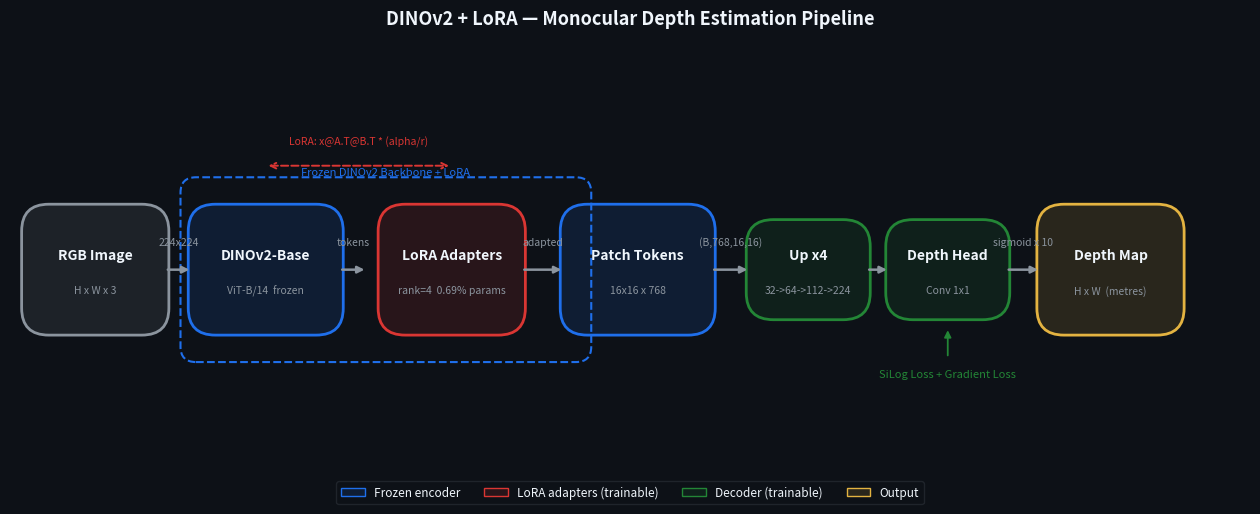

The script that saved this image:
"""Generate depth pipeline diagram — run once, saves to assets/pipeline.png"""
import os
os.makedirs("assets", exist_ok=True)

import matplotlib
matplotlib.use("Agg")
import matplotlib.pyplot as plt
import matplotlib.patches as mpatches
from matplotlib.patches import FancyBboxPatch, FancyArrowPatch

BG   = "#0d1117"
BLUE = "#1f6feb"
RED  = "#da3633"
GRN  = "#238636"
YEL  = "#e3b341"
GRAY = "#8b949e"
WHT  = "#f0f6fc"

fig, ax = plt.subplots(figsize=(16, 6))
fig.patch.set_facecolor(BG)
ax.set_facecolor(BG)
ax.set_xlim(0, 16)
ax.set_ylim(0, 6)
ax.axis("off")

def box(ax, x, y, w, h, color, label, sublabel="", radius=0.35):
    p = FancyBboxPatch((x - w/2, y - h/2), w, h,
                       boxstyle=f"round,pad=0.05,rounding_size={radius}",
                       linewidth=2, edgecolor=color,
                       facecolor=color + "22")
    ax.add_patch(p)
    ax.text(x, y + (0.18 if sublabel else 0), label,
            ha="center", va="center", color=WHT, fontsize=10, fontweight="bold")
    if sublabel:
        ax.text(x, y - 0.28, sublabel,
                ha="center", va="center", color=GRAY, fontsize=7.5)

def arrow(ax, x1, x2, y=3.0, color=GRAY, label=""):
    ax.annotate("", xy=(x2, y), xytext=(x1, y),
                arrowprops=dict(arrowstyle="-|>", color=color, lw=1.8))
    if label:
        ax.text((x1+x2)/2, y + 0.28, label,
                ha="center", va="bottom", color=GRAY, fontsize=7.5)

# ── Nodes ───────────────────────────────────────────────────────────────────
box(ax, 1.1, 3.0, 1.8, 1.6, GRAY,  "RGB Image",    "H x W x 3")
box(ax, 3.3, 3.0, 1.9, 1.6, BLUE,  "DINOv2-Base",  "ViT-B/14  frozen")
box(ax, 5.7, 3.0, 1.8, 1.6, RED,   "LoRA Adapters","rank=4  0.69% params")
box(ax, 8.1, 3.0, 1.9, 1.6, BLUE,  "Patch Tokens",  "16x16 x 768")

# Decoder stages
box(ax, 10.3, 3.0, 1.5, 1.2, GRN,  "Up x4",        "32->64->112->224")
box(ax, 12.1, 3.0, 1.5, 1.2, GRN,  "Depth Head",   "Conv 1x1")
box(ax, 14.2, 3.0, 1.8, 1.6, YEL,  "Depth Map",    "H x W  (metres)")

# ── Arrows ──────────────────────────────────────────────────────────────────
arrow(ax, 2.0,  2.35, label="224x224")
arrow(ax, 4.25, 4.61, label="tokens")
arrow(ax, 6.60, 7.15, label="adapted")
arrow(ax, 9.05, 9.55, label="(B,768,16,16)")
arrow(ax, 11.05,11.35)
arrow(ax, 12.85,13.30, label="sigmoid x 10")

# ── LoRA detail annotation ───────────────────────────────────────────────────
ax.annotate("", xy=(5.7, 4.35), xytext=(3.3, 4.35),
            arrowprops=dict(arrowstyle="<->", color=RED, lw=1.4, linestyle="dashed"))
ax.text(4.5, 4.62, "LoRA: x@A.T@B.T * (alpha/r)", ha="center", color=RED, fontsize=7.5)

# ── Dashed backbone bounding box ─────────────────────────────────────────────
bb = FancyBboxPatch((2.3, 1.9), 5.1, 2.2,
                    boxstyle="round,pad=0.1,rounding_size=0.2",
                    linewidth=1.5, edgecolor=BLUE, facecolor="none",
                    linestyle="dashed")
ax.add_patch(bb)
ax.text(4.85, 4.22, "Frozen DINOv2 Backbone + LoRA",
        ha="center", color=BLUE, fontsize=8, style="italic")

# ── Loss annotation ──────────────────────────────────────────────────────────
ax.text(12.1, 1.6, "SiLog Loss + Gradient Loss", ha="center",
        color=GRN, fontsize=8, style="italic")
ax.annotate("", xy=(12.1, 2.25), xytext=(12.1, 1.85),
            arrowprops=dict(arrowstyle="-|>", color=GRN, lw=1.3))

# ── Legend ───────────────────────────────────────────────────────────────────
legend_items = [
    mpatches.Patch(facecolor=BLUE+"22", edgecolor=BLUE, label="Frozen encoder"),
    mpatches.Patch(facecolor=RED +"22", edgecolor=RED,  label="LoRA adapters (trainable)"),
    mpatches.Patch(facecolor=GRN +"22", edgecolor=GRN,  label="Decoder (trainable)"),
    mpatches.Patch(facecolor=YEL +"22", edgecolor=YEL,  label="Output"),
]
leg = ax.legend(handles=legend_items, loc="lower center",
                bbox_to_anchor=(0.5, -0.02), ncol=4,
                framealpha=0.15, edgecolor=GRAY,
                labelcolor=WHT, fontsize=8.5)
leg.get_frame().set_facecolor(BG)

ax.set_title("DINOv2 + LoRA — Monocular Depth Estimation Pipeline",
             color=WHT, fontsize=13, fontweight="bold", pad=10)

fig.savefig("assets/pipeline.png", dpi=180, bbox_inches="tight",
            facecolor=BG)
print("Saved assets/pipeline.png")
